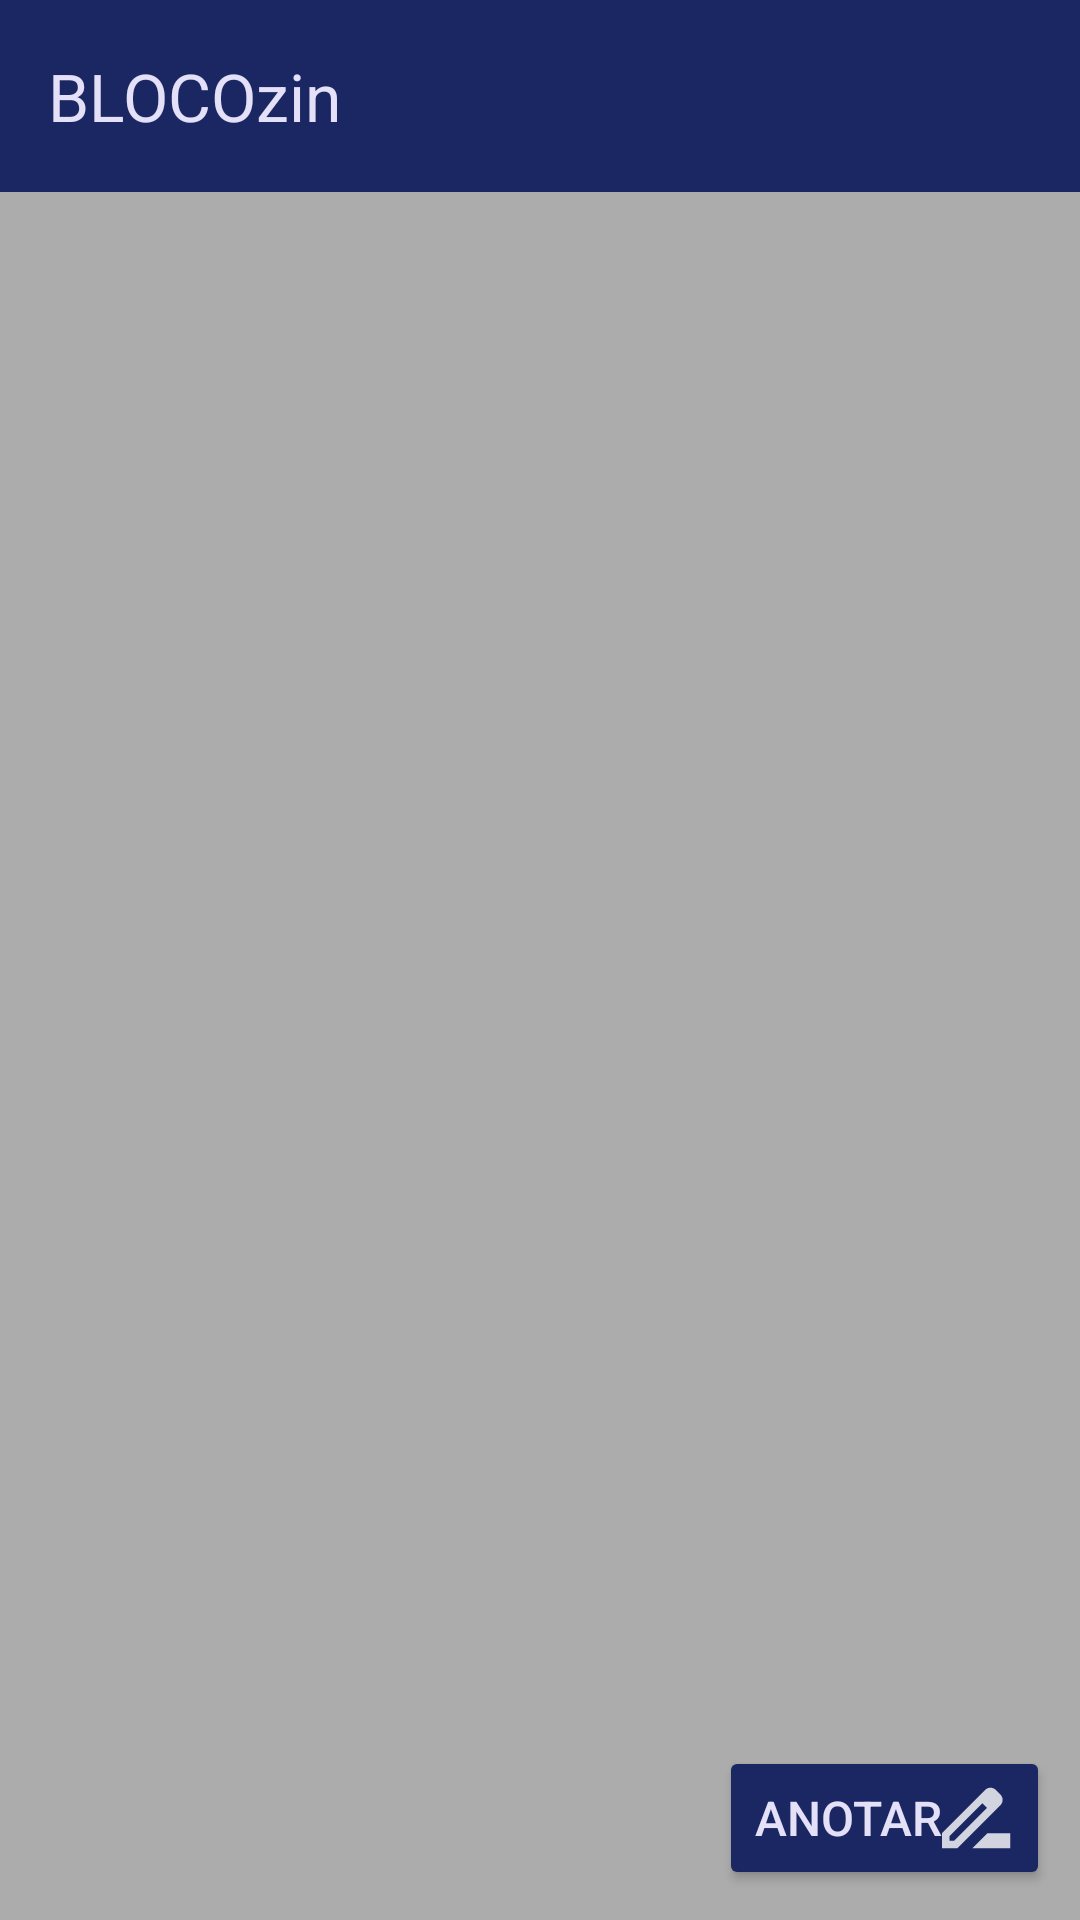

Here is an Android app screen rendered from its layout file. Give the layout XML and the strings, colors and styles it references.
<!-- AndroidManifest.xml: application theme Theme.BLOCOzin -->
<!-- res/layout/activity_main.xml -->
<?xml version="1.0" encoding="utf-8"?>
<RelativeLayout
    xmlns:android="http://schemas.android.com/apk/res/android"
    xmlns:app="http://schemas.android.com/apk/res-auto"
    xmlns:tools="http://schemas.android.com/tools"
    android:layout_width="match_parent"
    android:layout_height="match_parent"
    tools:context=".MainActivity"
    android:background="@color/bgDefault">

    <androidx.appcompat.widget.Toolbar
        android:id="@+id/toolbar"
        android:layout_width="match_parent"
        android:layout_height="wrap_content"
        android:background="@color/bgDark"
        app:titleTextColor="@color/textLight"
        android:minHeight="?attr/actionBarSize"
        android:theme="?attr/actionBarTheme"
        app:title="@string/app_name" />



    <androidx.recyclerview.widget.RecyclerView
        android:id="@+id/lista_blocos"
        android:layout_width="match_parent"
        android:layout_height="match_parent"
        android:layout_below="@id/toolbar"
        android:layout_marginTop="16dp"
        app:layoutManager="androidx.recyclerview.widget.LinearLayoutManager"
        tools:listitem="@layout/bloco_item"
        android:backgroundTint="@color/bgDefault" />

    <Button
        android:id="@+id/cadastrar_bloco"
        android:layout_width="wrap_content"
        android:layout_height="wrap_content"
        android:layout_alignParentBottom="true"
        android:layout_alignParentEnd="true"
        android:backgroundTint="@color/bgDark"
        android:textColor="@color/textLight"
        android:insetTop="0dp"
        android:insetBottom="0dp"
        android:text="ANOTAR"
        android:textSize="16dp"
        android:layout_marginBottom="10dp"
        android:layout_marginRight="10dp"
        app:cornerRadius="10dp"
        android:gravity="center"
        android:drawableEnd="@drawable/ic_editar"/>
</RelativeLayout>
<!-- res/layout/bloco_item.xml (included above) -->
<?xml version="1.0" encoding="utf-8"?>
<androidx.cardview.widget.CardView xmlns:android="http://schemas.android.com/apk/res/android" xmlns:tools="http://schemas.android.com/tools"
    android:layout_width="match_parent"
    android:layout_height="wrap_content"
    tools:showIn="@layout/activity_main"
    android:backgroundTint="@color/bgDefault" >

    <RelativeLayout
        android:id="@+id/wrapper_bloco_item"
        android:layout_width="match_parent"
        android:layout_height="wrap_content"
        android:layout_marginBottom="4dp"
        android:padding="4dp"
        android:background="@color/bgDefault" >

        <TextView
            android:id="@+id/bloco_id"
            android:layout_width="match_parent"
            android:layout_height="wrap_content"
            tools:visibility="invisible" />

        <TextView
            android:id="@+id/bloco_titulo"
            android:layout_width="match_parent"
            android:layout_height="wrap_content"
            android:textSize="24sp"
            android:textColor="@color/bgDark"
            android:text="Titulo" />

        <TextView
            android:id="@+id/bloco_desc"
            android:layout_width="match_parent"
            android:layout_below="@id/bloco_titulo"
            android:layout_height="wrap_content"
            android:textSize="14sp"
            android:singleLine="true"
            android:ellipsize="marquee"
            android:textColor="@color/textDark"
            android:text="Titulo do bloco de notas grande muito grande que passe do layout estabelecido" />
    </RelativeLayout>
</androidx.cardview.widget.CardView>
<!-- resources referenced by this layout -->
<resources>
  <color name="bgDark">#1A2762</color>
  <color name="bgDefault">#ACACAC</color>
  <color name="textDark">#00052F</color>
  <color name="textLight">#E3E0F7</color>
  <!-- drawable ic_editar (drawable-anydpi) -->
  <vector xmlns:android="http://schemas.android.com/apk/res/android"
      android:width="24dp"
      android:height="24dp"
      android:viewportWidth="24"
      android:viewportHeight="24"
      android:tint="#FFFFFF"
      android:alpha="0.8">
    <group android:scaleX="1.2631578"
        android:scaleY="1.2631578"
        android:translateX="-3.7894738"
        android:translateY="-3.1578948">
      <path
          android:fillColor="@android:color/white"
          android:pathData="M18.41,5.8L17.2,4.59c-0.78,-0.78 -2.05,-0.78 -2.83,0l-2.68,2.68L3,15.96V20h4.04l8.74,-8.74 2.63,-2.63c0.79,-0.78 0.79,-2.05 0,-2.83zM6.21,18H5v-1.21l8.66,-8.66 1.21,1.21L6.21,18zM11,20l4,-4h6v4H11z"/>
    </group>
  </vector>
  <string name="app_name">BLOCOzin</string>
  <style name="Theme.BLOCOzin" parent="Base.Theme.BLOCOzin" />
  <style name="Base.Theme.BLOCOzin" parent="Theme.Material3.DayNight.NoActionBar">
          
          <item name="colorPrimary">@color/bgDark</item>
          <item name="android:textColor">@color/textDark</item>
          <item name="android:editTextColor">@color/textDark</item>
          <item name="android:color">@color/textDark</item>
      </style>
</resources>
